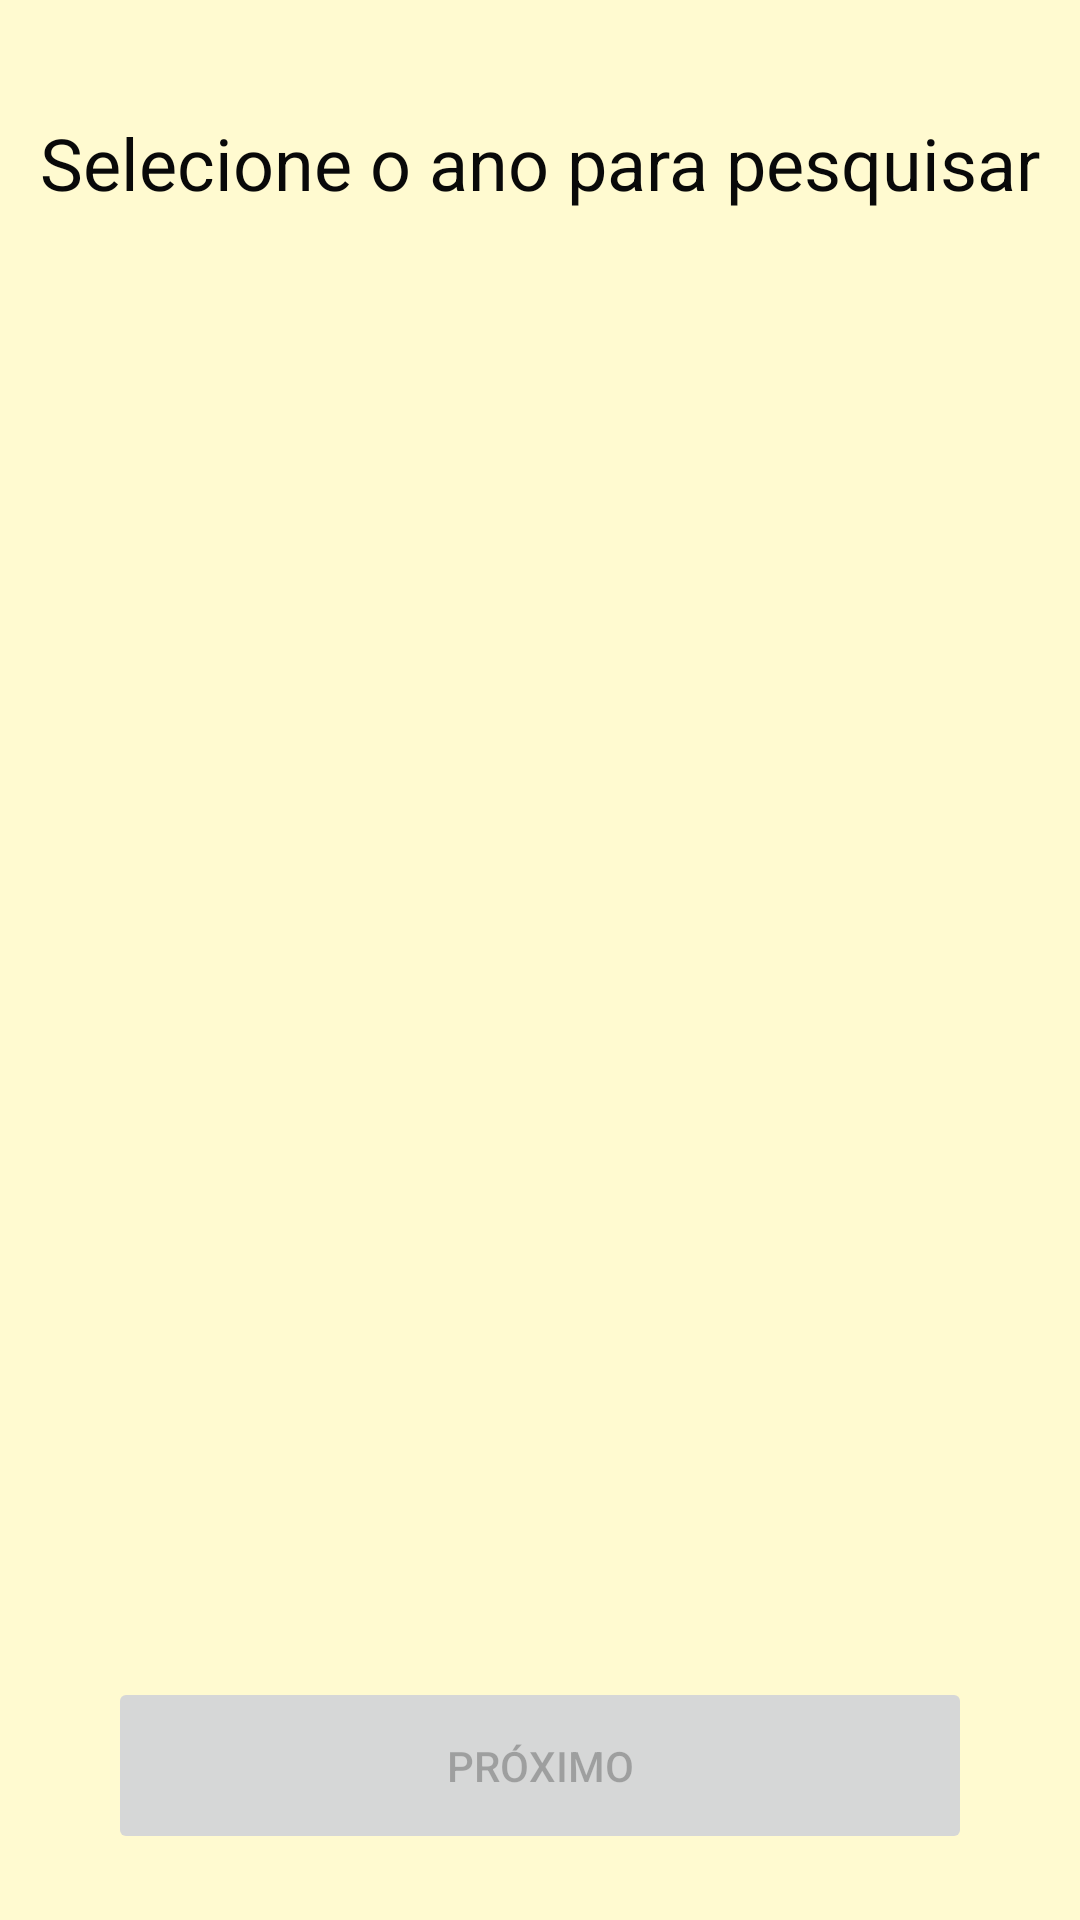

Here is an Android app screen rendered from its layout file. Give the layout XML and the strings, colors and styles it references.
<!-- AndroidManifest.xml: application theme Theme.ImportTxtToSQLite -->
<!-- res/layout/activity_act_anos.xml -->
<?xml version="1.0" encoding="utf-8"?>
<androidx.constraintlayout.widget.ConstraintLayout xmlns:android="http://schemas.android.com/apk/res/android"
    xmlns:app="http://schemas.android.com/apk/res-auto"
    xmlns:tools="http://schemas.android.com/tools"
    android:layout_width="match_parent"
    android:layout_height="match_parent"
    android:background="#FFFAD0"
    tools:context=".actAnos">

    <ListView
        android:id="@+id/lstAnos"
        android:layout_width="409dp"
        android:layout_height="363dp"
        android:layout_marginEnd="1dp"
        android:listSelector="@color/teal_200"
        app:layout_constraintBottom_toBottomOf="parent"
        app:layout_constraintEnd_toEndOf="parent"
        app:layout_constraintHorizontal_bias="0.0"
        app:layout_constraintStart_toStartOf="parent"
        app:layout_constraintTop_toTopOf="parent"
        app:layout_constraintVertical_bias="0.39" />

    <Button
        android:id="@+id/btnRecreate"
        android:layout_width="wrap_content"
        android:layout_height="wrap_content"
        android:text="Importar Dados"
        android:visibility="invisible"
        app:layout_constraintBottom_toBottomOf="parent"
        app:layout_constraintStart_toStartOf="parent"
        tools:ignore="MissingConstraints" />

    <Button
        android:id="@+id/btnAvancar"
        android:layout_width="288dp"
        android:layout_height="59dp"
        android:enabled="false"
        android:text="@string/proximo"
        app:layout_constraintBottom_toBottomOf="parent"
        app:layout_constraintEnd_toEndOf="parent"
        app:layout_constraintStart_toStartOf="parent"
        app:layout_constraintTop_toBottomOf="@+id/lstAnos"
        app:layout_constraintVertical_bias="0.8" />

    <TextView
        android:id="@+id/textView2"
        android:layout_width="wrap_content"
        android:layout_height="wrap_content"
        android:text="@string/titulo_telaAnos"
        android:textColor="#090909"
        android:textSize="24sp"
        app:layout_constraintBottom_toTopOf="@+id/lstAnos"
        app:layout_constraintEnd_toEndOf="parent"
        app:layout_constraintStart_toStartOf="parent"
        app:layout_constraintTop_toTopOf="parent" />


</androidx.constraintlayout.widget.ConstraintLayout>
<!-- resources referenced by this layout -->
<resources>
  <string name="proximo">Próximo</string>
  <string name="titulo_telaAnos">Selecione o ano para pesquisar</string>
  <style name="Theme.ImportTxtToSQLite" parent="Theme.MaterialComponents.DayNight.DarkActionBar">
          
          <item name="colorPrimary">@color/purple_500</item>
          <item name="colorPrimaryVariant">@color/purple_700</item>
          <item name="colorOnPrimary">@color/white</item>
          
          <item name="colorSecondary">@color/teal_200</item>
          <item name="colorSecondaryVariant">@color/teal_700</item>
          <item name="colorOnSecondary">@color/black</item>
          
          <item name="android:statusBarColor">?attr/colorPrimaryVariant</item>
          
      </style>
  <!-- not gathered from this repository: default colours our renderer supplied (Android Studio template values) -->
  <color name="purple_500">#FF6200EE</color>
  <color name="purple_700">#FF3700B3</color>
  <color name="teal_200">#FF03DAC5</color>
  <color name="teal_700">#FF018786</color>
  <color name="black">#FF000000</color>
  <color name="white">#FFFFFFFF</color>
</resources>
